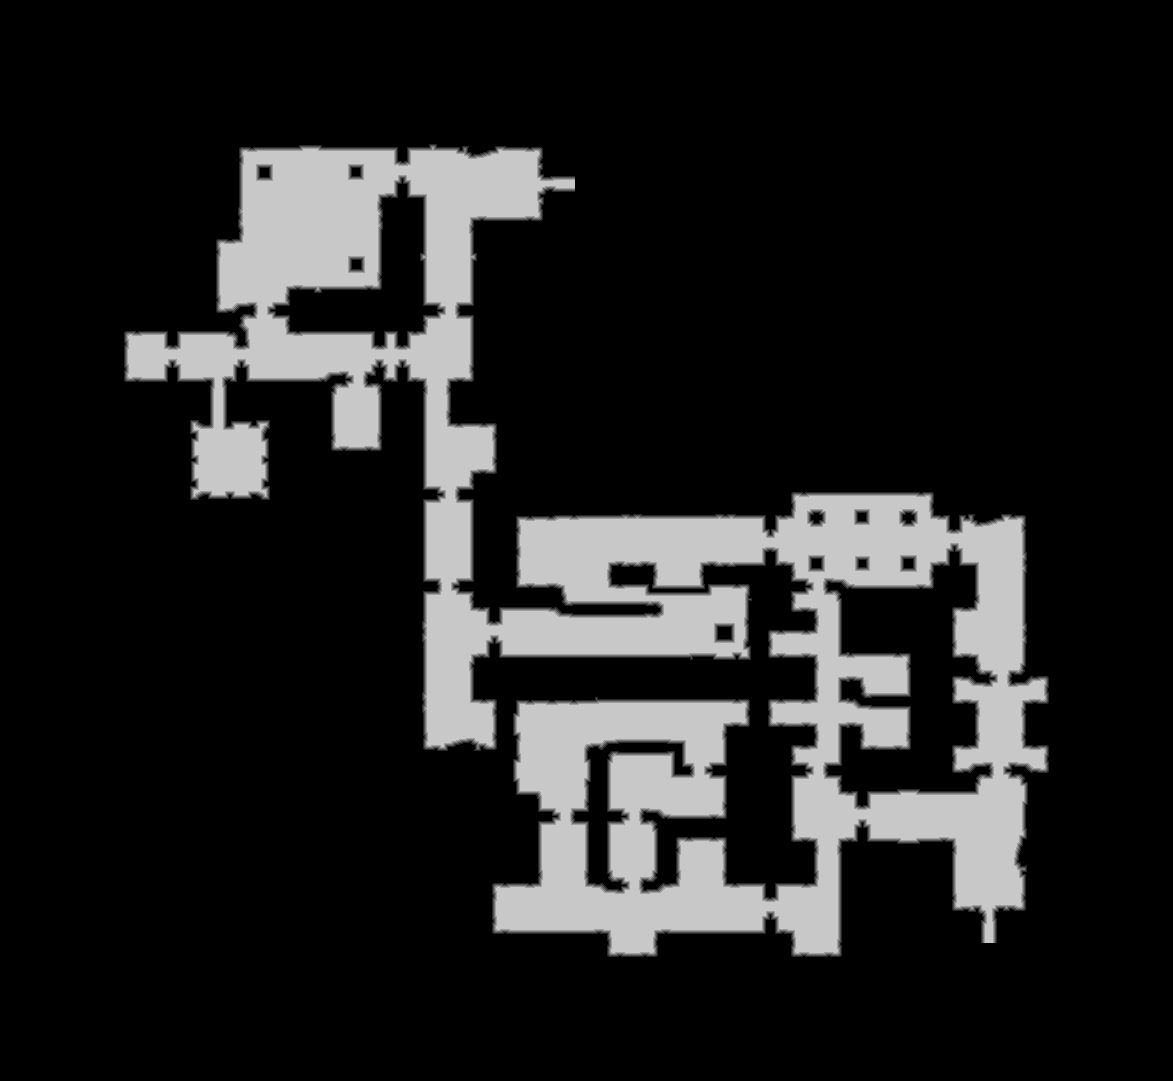

The table this chart was drawn from, first rows:
source	tdt_hull ranged
truth	truth_58f68015bf0.tsv
width	1173
height	1081
nibble	0	1031169
nibble	1	12668
nibble	2	12727
nibble	3	12783
nibble	4	12813
nibble	5	185853
